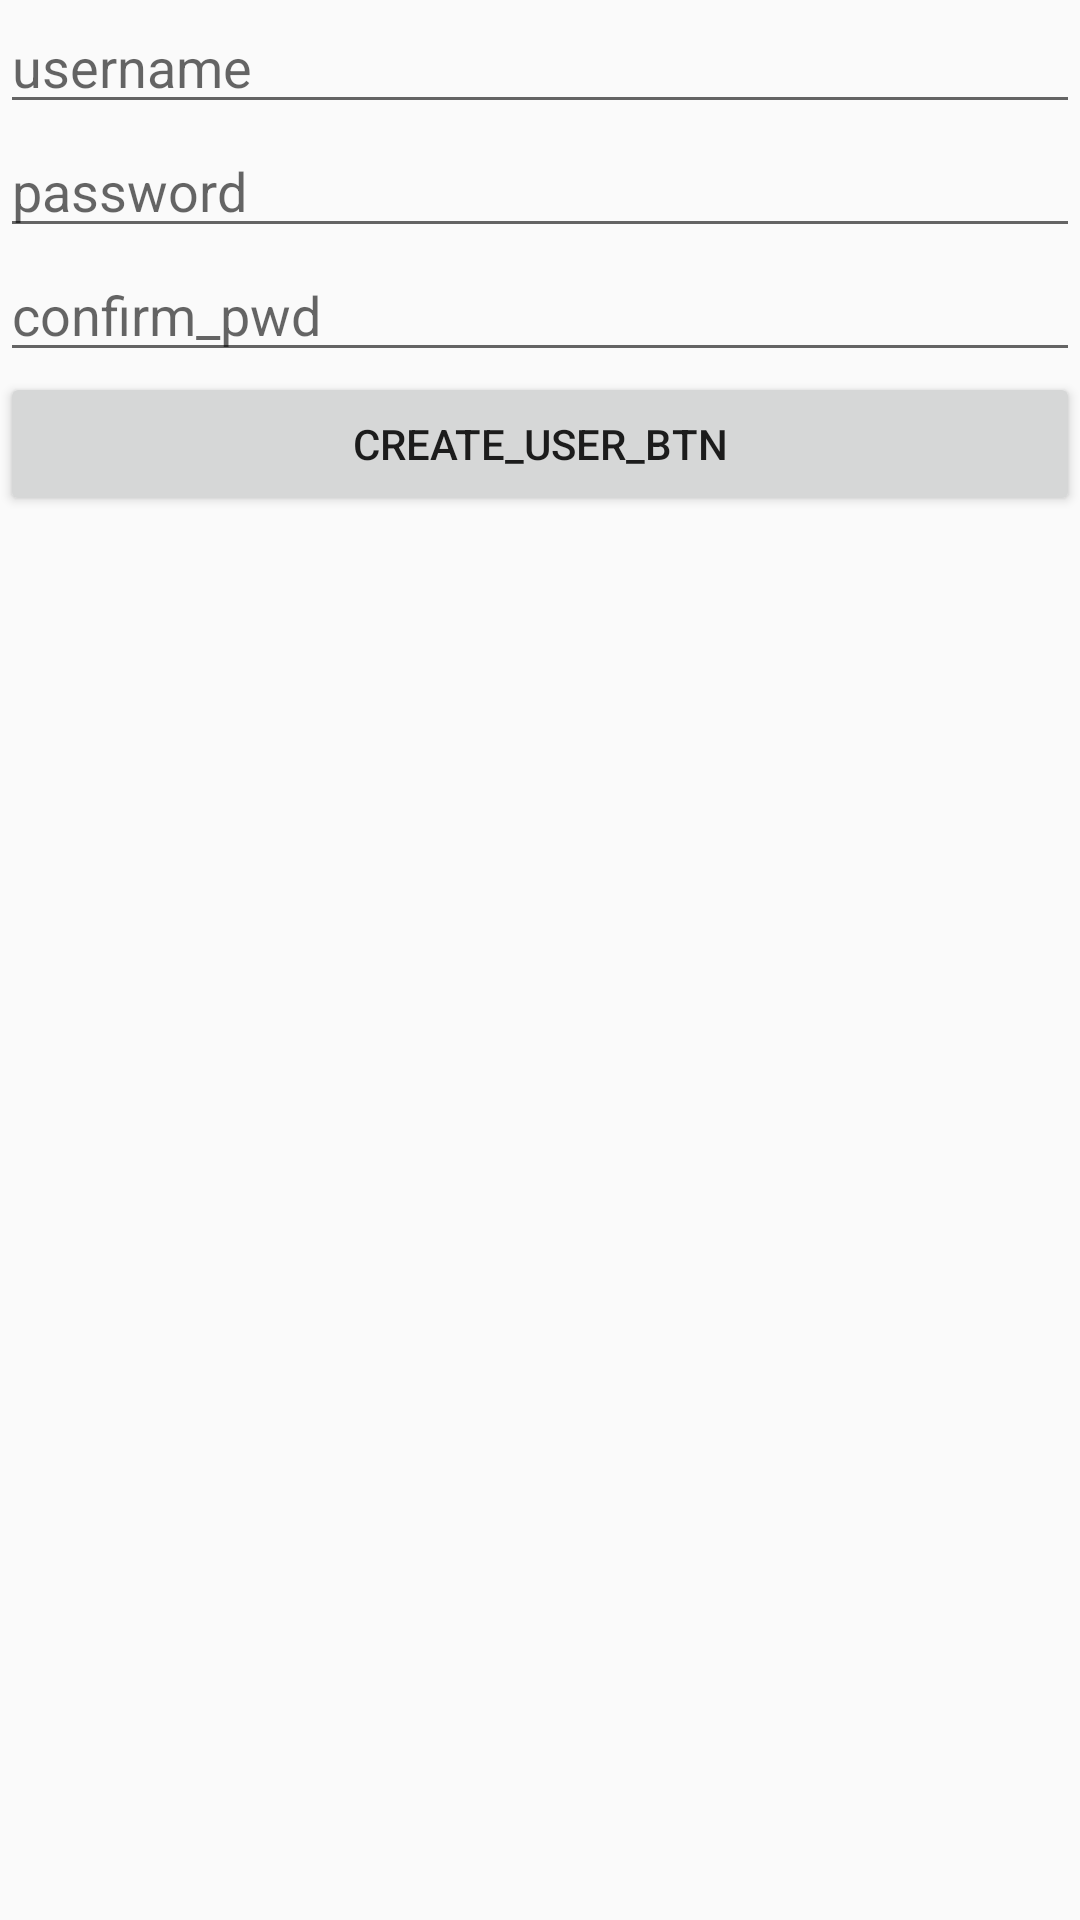

Write the Android layout XML for this screen, with the resource values it uses.
<!-- AndroidManifest.xml: application theme Theme.Practice_2 -->
<!-- res/layout/activity_sp_sign_up.xml -->
<?xml version="1.0" encoding="utf-8"?>
<LinearLayout xmlns:android="http://schemas.android.com/apk/res/android"
    xmlns:app="http://schemas.android.com/apk/res-auto"
    xmlns:tools="http://schemas.android.com/tools"
    android:layout_width="match_parent"
    android:layout_height="match_parent"
    android:orientation="vertical"
    tools:context=".SharedPreference.SP_SignUp">
    <EditText
        android:id="@+id/ed_username"
        android:layout_width="match_parent"
        android:layout_height="wrap_content"
        android:hint="username" />

    <EditText
        android:id="@+id/ed_password"
        android:layout_width="match_parent"
        android:layout_height="wrap_content"
        android:hint="password"
        android:inputType="textPassword" />

    <EditText
        android:id="@+id/ed_confirm_pwd"
        android:layout_width="match_parent"
        android:layout_height="wrap_content"
        android:hint="confirm_pwd" />

    <Button
        android:id="@+id/btn_create_user"
        android:layout_width="match_parent"
        android:layout_height="wrap_content"
        android:text="create_user_btn" />
</LinearLayout>
<!-- resources referenced by this layout -->
<resources>
  <style name="Theme.Practice_2" parent="Theme.AppCompat.Light.NoActionBar">
          
          <item name="colorPrimary">@color/purple_500</item>
          <item name="colorPrimaryVariant">@color/purple_700</item>
          <item name="colorOnPrimary">@color/white</item>
          
          <item name="colorSecondary">@color/teal_200</item>
          <item name="colorSecondaryVariant">@color/teal_700</item>
          <item name="colorOnSecondary">@color/black</item>
          
          <item name="android:statusBarColor" tools:targetApi="l">?attr/colorPrimaryVariant</item>
          
      </style>
  <!-- not gathered from this repository: default colours our renderer supplied (Android Studio template values) -->
  <color name="purple_500">#FF6200EE</color>
  <color name="purple_700">#FF3700B3</color>
  <color name="teal_200">#FF03DAC5</color>
  <color name="teal_700">#FF018786</color>
  <color name="black">#FF000000</color>
  <color name="white">#FFFFFFFF</color>
</resources>
